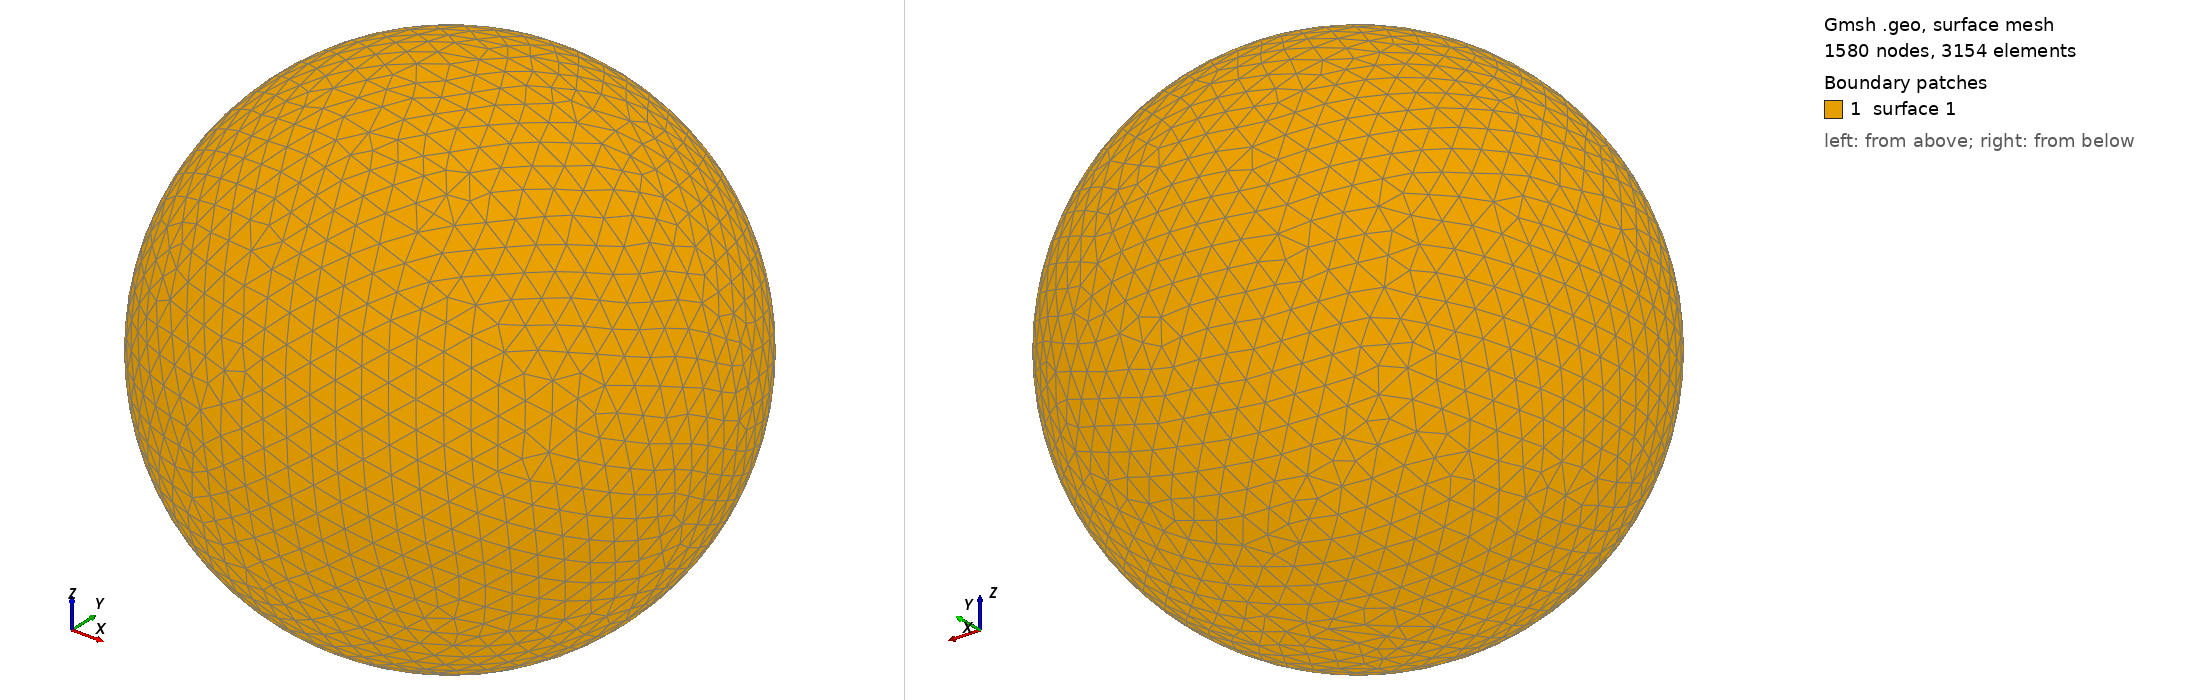

Gmsh geometry script, surface-meshed: 1580 nodes, 3154 surface elements. Boundary patches (legend numbers): 1 surface 1. Left view from above one corner, right view from below the opposite corner. The script declares no physical surfaces, so the legend lists its geometric surfaces. The drawing asked Gmsh for element sizes between 1% and 20% of the model's largest extent; the script's own settings can give other sizes.

=== shot1801.geo (drawn) ===
SetFactory("OpenCASCADE");
Point(1) = {0,0,0,0};
Sphere(1) = {0,0,0,0.08200000};
MeshSize{ PointsOf{ Surface{:}; } } = 0.008200000;
Mesh.ElementOrder=1;
Mesh.Format=39;
